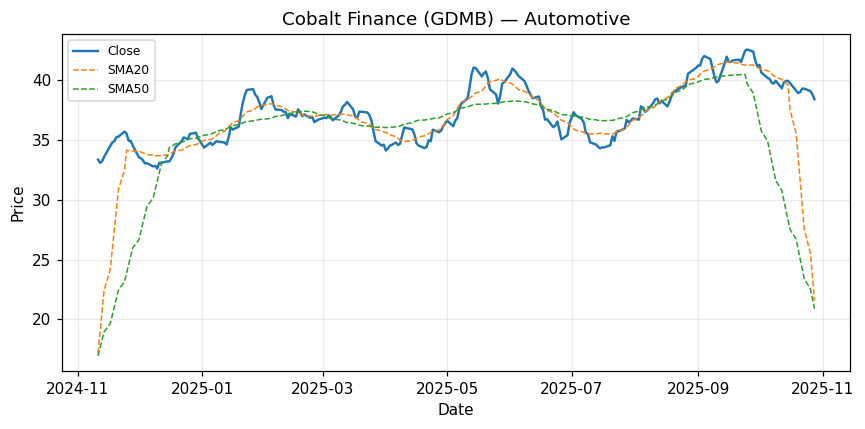

Values plotted in this chart, from the file beside it:
Date, Close
2024-11-11, 33.36
2024-11-12, 33.1
2024-11-13, 33.23
2024-11-14, 33.6
2024-11-17, 34.49
2024-11-18, 34.8
2024-11-19, 34.9
2024-11-20, 35.24
2024-11-21, 35.28
2024-11-24, 35.71
2024-11-25, 35.53
2024-11-26, 34.94
2024-11-27, 34.93
2024-11-28, 34.55
2024-12-01, 33.57
2024-12-02, 33.48
2024-12-03, 33.31
2024-12-04, 33.05
2024-12-05, 33.06
2024-12-08, 32.8
2024-12-09, 32.85
2024-12-10, 32.61
2024-12-11, 33.1
2024-12-12, 33.11
2024-12-15, 33.21
2024-12-16, 33.21
2024-12-17, 33.51
2024-12-18, 33.86
2024-12-19, 34.41
2024-12-22, 34.91
2024-12-23, 35.22
2024-12-24, 35.14
2024-12-25, 35.07
2024-12-26, 35.51
2024-12-29, 35.61
2024-12-30, 35.15
2024-12-31, 34.92
2025-01-01, 34.63
2025-01-02, 34.36
2025-01-05, 34.79
2025-01-06, 34.59
2025-01-07, 34.73
2025-01-08, 34.91
2025-01-09, 34.86
2025-01-12, 34.79
2025-01-13, 34.63
2025-01-14, 35.24
2025-01-15, 36.07
2025-01-16, 35.87
2025-01-19, 36.13
2025-01-20, 37.26
2025-01-21, 38.17
2025-01-22, 38.81
2025-01-23, 39.2
2025-01-26, 39.25
2025-01-27, 38.8
2025-01-28, 38.6
2025-01-29, 38.16
2025-01-30, 37.6
2025-02-02, 38.54
... 192 more rows
